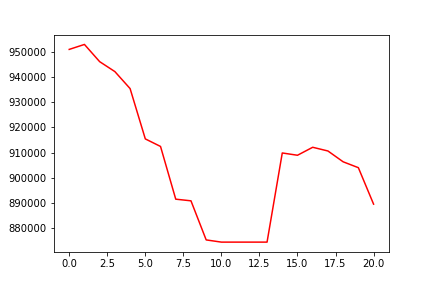

Source data for this figure (header and first rows):
, 0
0, 951058
1, 953032
2, 946184
3, 942232
4, 935473
5, 915457
6, 912455
7, 891482
8, 890826
9, 875275
10, 874400
11, 874400
12, 874400
13, 874400
14, 909862
15, 908952
16, 912127
17, 910652
18, 906346
19, 904008
20, 889508
